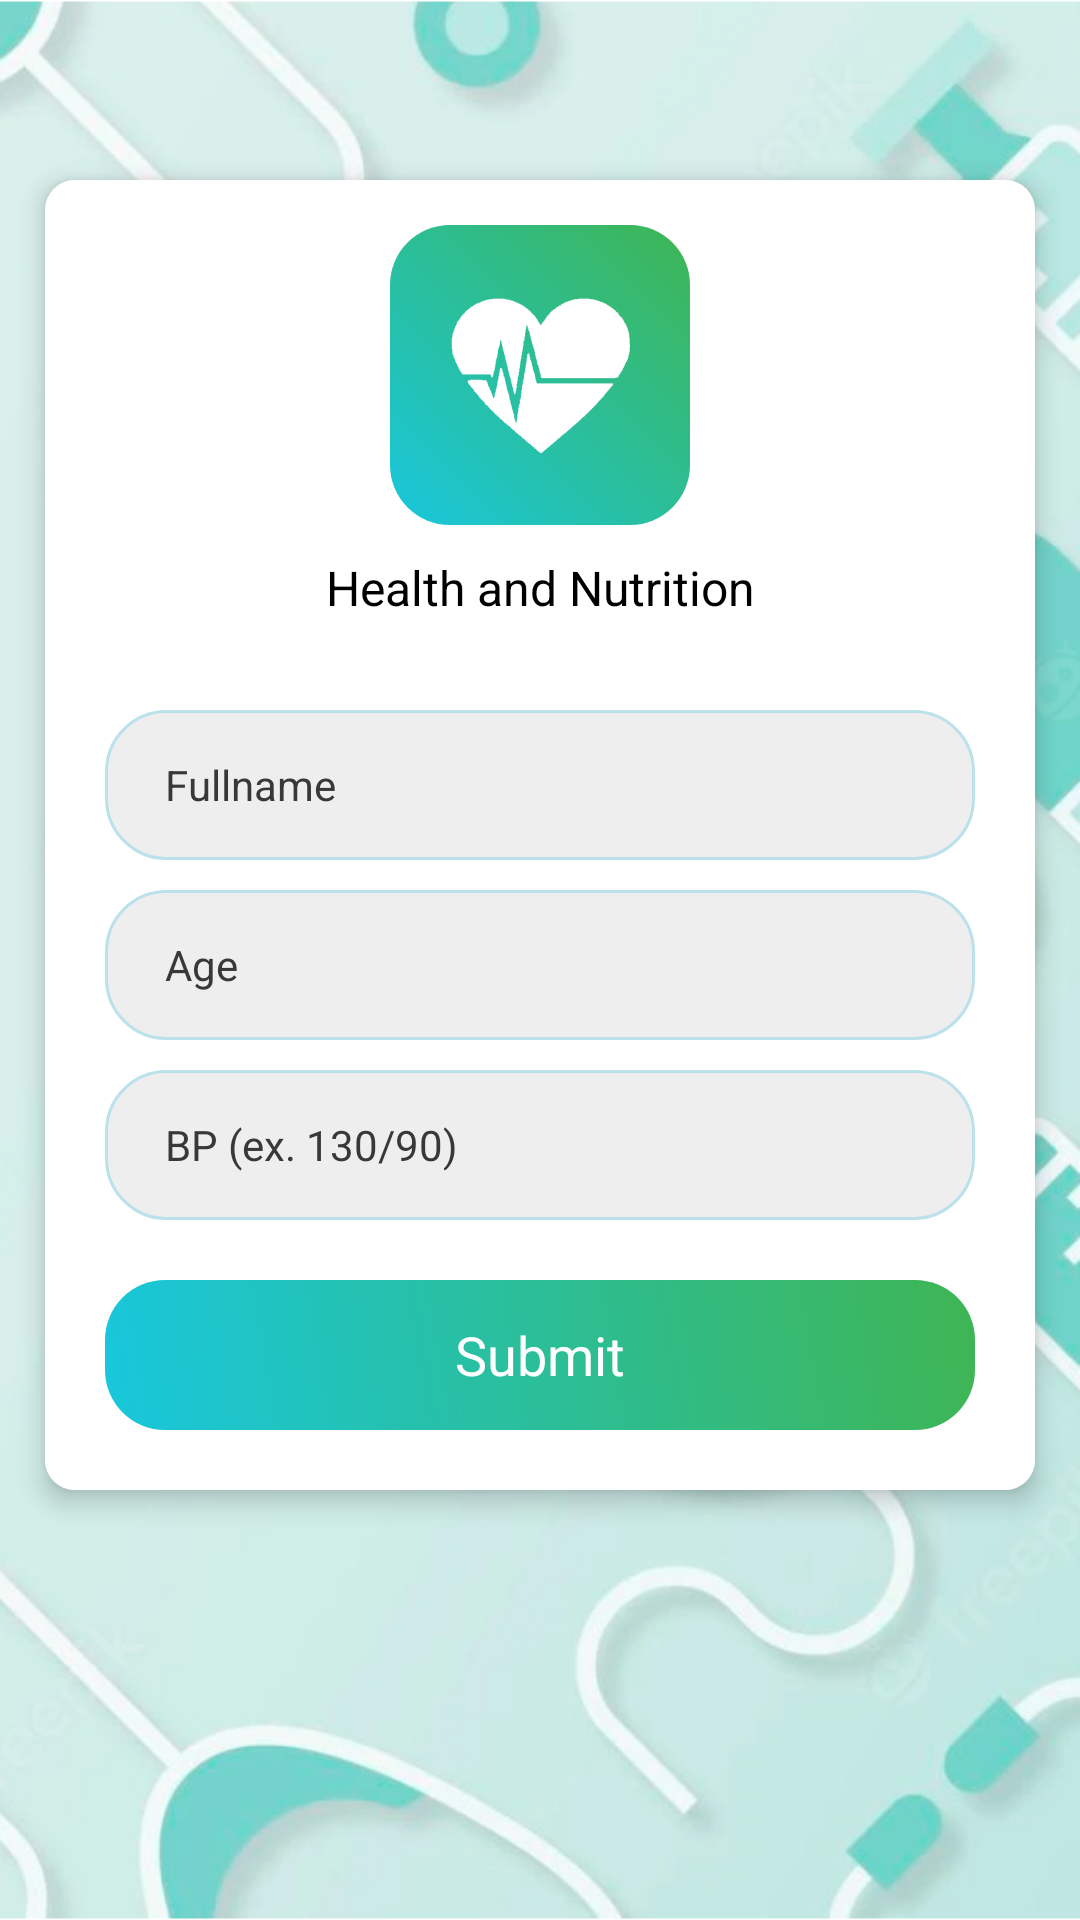

Write the Android layout XML for this screen, with the resource values it uses.
<!-- AndroidManifest.xml: activity theme Theme.No -->
<!-- res/layout/activity_main.xml -->
<?xml version="1.0" encoding="utf-8"?>
<RelativeLayout xmlns:android="http://schemas.android.com/apk/res/android"
    xmlns:app="http://schemas.android.com/apk/res-auto"
    xmlns:tools="http://schemas.android.com/tools"
    android:layout_width="match_parent"
    android:layout_height="match_parent"
    android:orientation="vertical"
    android:background="@mipmap/back"
    tools:context=".MainActivity">

    <ImageView
        android:id="@+id/iv_back"
        android:layout_width="40dp"
        android:layout_height="40dp"
        android:layout_alignParentLeft="true"
        android:layout_alignParentTop="true"
        android:layout_marginTop="10dp"
        android:padding="5dp"
        android:onClick="onBack"
        android:src="@mipmap/left_arrow" />

    <androidx.cardview.widget.CardView
        android:id="@+id/cardviewone"
        android:background="@color/white"
        android:layout_width="match_parent"
        android:layout_height="wrap_content"
        android:layout_marginLeft="15sp"
        android:layout_marginTop="60dp"
        android:layout_marginRight="15sp"
        android:orientation="horizontal"
        app:cardCornerRadius="10dp"
        app:cardElevation="5dp">

        <ScrollView
            android:layout_width="match_parent"
            android:layout_height="wrap_content"
            android:background="@color/white"
            android:layout_above="@+id/ad_layout"
            >

            <LinearLayout
                android:layout_width="match_parent"
                android:layout_height="wrap_content"
                android:background="@color/white"
                android:orientation="vertical">


                <RelativeLayout
                    android:id="@+id/rel11"
                    android:layout_marginTop="15dp"
                    android:layout_width="match_parent"
                    android:layout_height="wrap_content">

                    <RelativeLayout
                        android:id="@+id/rel12"
                        android:layout_width="100dp"
                        android:layout_height="100dp"
                        android:layout_centerInParent="true"
                        android:background="@drawable/a3_grad">

                        <ImageView
                            android:id="@+id/iv_bloodpressure"
                            android:layout_width="60dp"
                            android:layout_height="60dp"
                            android:layout_centerInParent="true"
                            android:src="@drawable/heart" />
                    </RelativeLayout>
                </RelativeLayout>


                <TextView
                    android:id="@+id/tv_bloodpressure"
                    android:layout_width="match_parent"
                    android:layout_height="wrap_content"
                    android:layout_below="@+id/rel11"
                    android:textAlignment="center"
                    android:layout_centerHorizontal="true"
                    android:layout_margin="10dp"
                    android:text="@string/app_name"
                    android:textColor="@color/black"
                    android:textSize="16sp" />


                <EditText
                    android:id="@+id/txt_fullname"
                    android:layout_width="match_parent"
                    android:layout_height="50dp"
                    android:layout_marginLeft="20dp"
                    android:layout_marginRight="20dp"
                    android:layout_marginBottom="10dp"
                    android:layout_marginTop="20sp"
                    android:background="@drawable/corner2"
                    android:hint="Fullname"
                    android:imeOptions="actionNext"
                    android:inputType="text"
                    android:paddingLeft="20dp"
                    android:textColor="@color/black"
                    android:textColorHint="#393838"
                    android:textSize="14sp" />

                <EditText
                    android:id="@+id/txt_age"
                    android:layout_width="match_parent"
                    android:layout_height="50dp"
                    android:layout_marginLeft="20dp"
                    android:layout_marginRight="20dp"
                    android:layout_marginBottom="10dp"

                    android:background="@drawable/corner2"
                    android:hint="Age"
                    android:imeOptions="actionNext"
                    android:inputType="numberDecimal"
                    android:paddingLeft="20dp"
                    android:textColor="@color/black"
                    android:textColorHint="#393838"
                    android:textSize="14sp" />

                <EditText
                    android:id="@+id/txt_input_bp"
                    android:layout_width="match_parent"
                    android:layout_height="50dp"
                    android:layout_marginLeft="20dp"
                    android:layout_marginRight="20dp"
                    android:layout_marginBottom="20dp"
                    android:background="@drawable/corner2"
                    android:hint="BP (ex. 130/90)"
                    android:imeOptions="actionDone"
                    android:inputType="text"
                    android:paddingLeft="20dp"
                    android:textColor="@color/black"
                    android:textColorHint="#393838"
                    android:textSize="14sp" />

                <TextView
                    android:id="@+id/btn_submit"
                    android:layout_width="match_parent"
                    android:layout_height="50dp"
                    android:layout_marginLeft="20dp"
                    android:layout_marginRight="20dp"
                    android:layout_marginBottom="20dp"
                    android:background="@drawable/a3_grad"
                    android:editable="false"
                    android:onClick="click_submit"
                    android:focusable="false"
                    android:gravity="center"
                    android:text="Submit"
                    android:textColor="@color/white"
                    android:textSize="18dp" />
            </LinearLayout>

        </ScrollView>

    </androidx.cardview.widget.CardView>

</RelativeLayout>
<!-- resources referenced by this layout -->
<resources>
  <color name="black">#FF000000</color>
  <color name="white">#FFFFFFFF</color>
  <!-- drawable a3_grad (drawable) -->
  <?xml version="1.0" encoding="utf-8"?>
  <shape xmlns:android="http://schemas.android.com/apk/res/android">
      <gradient
          android:angle="225"
          android:endColor="#18C7DD"
          android:startColor="#3FB553" />
  
      <corners android:radius="20dp"/>
  </shape>
  <!-- drawable corner2 (drawable) -->
  <?xml version="1.0" encoding="utf-8"?>
  <shape xmlns:android="http://schemas.android.com/apk/res/android"
      android:shape="rectangle">
  
  
      <stroke
          android:width="1dp"
          android:color="#BBE1EB"/>
  
      <corners android:radius="20dp"/>
  
      <solid
          android:color="#EEEEEE"/>
  </shape>
  <!-- drawable heart: png bitmap (drawable-v24, 5013 bytes) -->
  <!-- mipmap back: png bitmap (mipmap-xxxhdpi, 405109 bytes) -->
  <string name="app_name">Health and Nutrition</string>
  <style name="Theme.No" parent="Theme.Design.NoActionBar">
          
          <item name="colorPrimary">#8C8A8E</item>
          <item name="colorPrimaryVariant">@color/gray_color</item>
          <item name="colorOnPrimary">@color/white</item>
          
          <item name="colorSecondary">#303131</item>
          <item name="colorSecondaryVariant">@color/teal_700</item>
          <item name="colorOnSecondary">@color/black</item>
          
          <item name="android:statusBarColor">?attr/colorPrimaryVariant</item>
          <item name="windowActionBar">false</item>
          <item name="windowNoTitle">true</item>
          
      </style>
  <color name="gray_color">#838383</color>
  <color name="teal_700">#FF018786</color>
</resources>
